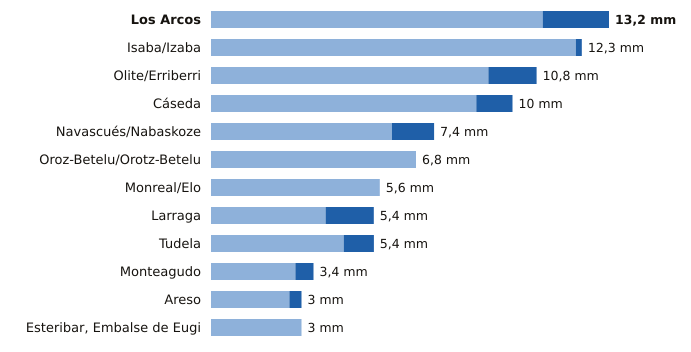

Values plotted in this chart, from the file beside it:
estacion, provincia, indicativo, mm_6_dias_anteriores, mm_hoy, mm_7_dias, horas_de_hoy
Los Arcos, Navarra, 9171K, 11.0, 2.2, 13.2, 18
Isaba/Izaba, Navarra, 9218A, 12.1, 0.2, 12.3, 18
Olite/Erriberri, Navarra, 9252X, 9.2, 1.6, 10.8, 18
Cáseda, Navarra, 9245X, 8.8, 1.2, 10.0, 18
Navascués/Nabaskoze, Navarra, 9238X, 6.0, 1.4, 7.4, 18
Oroz-Betelu/Orotz-Betelu, Navarra, 9228J, 6.8, 0.0, 6.8, 18
Monreal/Elo, Navarra, 9262P, 5.6, 0.0, 5.6, 18
Larraga, Navarra, 9280B, 3.8, 1.6, 5.4, 18
Tudela, Navarra, 9302Y, 4.4, 1.0, 5.4, 18
Monteagudo, Navarra, 9301X, 2.8, 0.6, 3.4, 18
Areso, Navarra, 1033X, 2.6, 0.4, 3.0, 18
Esteribar, Embalse de Eugi, Navarra, 9257X, 3.0, 0.0, 3.0, 18
